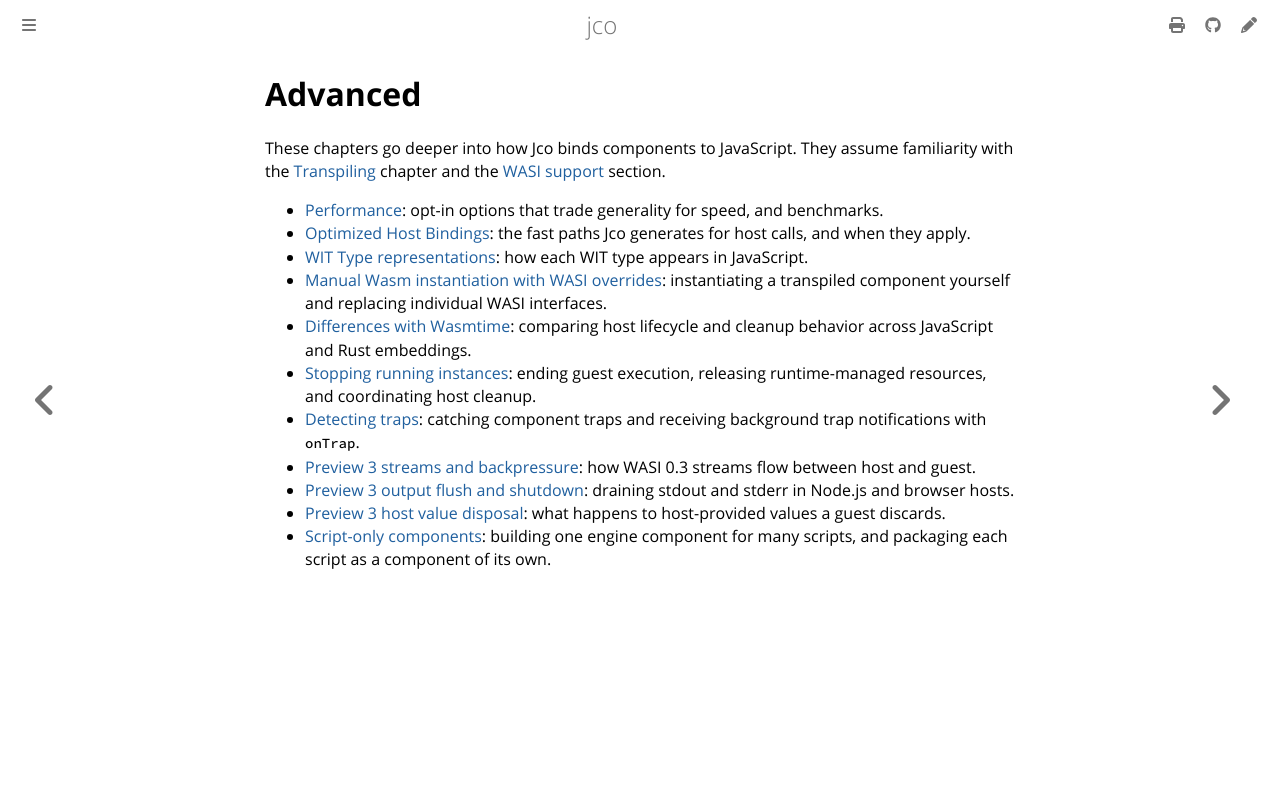

repository: bytecodealliance/jco · page: advanced/index.html · generator: mdbook

# Advanced

These chapters go deeper into how Jco binds components to JavaScript. They assume familiarity with
the [Transpiling](../transpiling.md) chapter and the [WASI support](../wasi/index.md) section.

- [Performance](./performance/index.md): opt-in options that trade generality for speed, and
  benchmarks.
- [Optimized Host Bindings](./optimized-host-bindings.md): the fast paths Jco generates for host
  calls, and when they apply.
- [WIT Type representations](./wit-type-representations.md): how each WIT type appears in
  JavaScript.
- [Manual Wasm instantiation with WASI overrides](./manual-wasm-instantiation-with-wasi-overrides.md):
  instantiating a transpiled component yourself and replacing individual WASI interfaces.
- [Differences with Wasmtime](./differences-with-wasmtime.md): comparing host lifecycle and
  cleanup behavior across JavaScript and Rust embeddings.
- [Stopping running instances](./stopping-running-instances.md): ending guest execution,
  releasing runtime-managed resources, and coordinating host cleanup.
- [Detecting traps](./detecting-traps.md): catching component traps and receiving background
  trap notifications with `onTrap`.
- [Preview 3 streams and backpressure](./preview3-streams-and-backpressure.md): how WASI 0.3
  streams flow between host and guest.
- [Preview 3 output flush and shutdown](./preview3-output-flush-and-shutdown.md): draining
  stdout and stderr in Node.js and browser hosts.
- [Preview 3 host value disposal](./preview3-host-value-disposal.md): what happens to host-provided
  values a guest discards.
- [Script-only components](./script-only-components.md): building one engine component for many
  scripts, and packaging each script as a component of its own.
